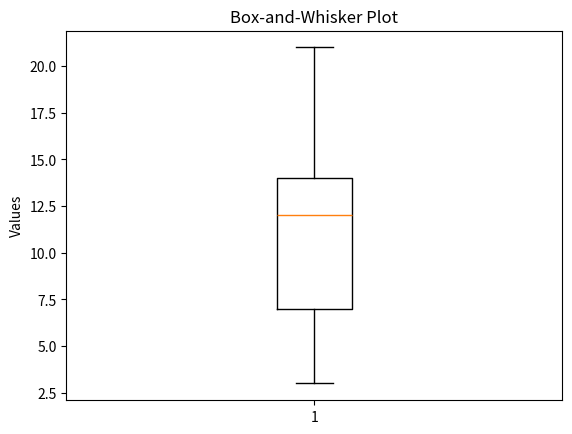

Recreate this plot in Python.
import matplotlib.pyplot as plt

data = [3, 7, 8, 5, 12, 14, 21, 13, 18]

plt.boxplot(data)

plt.title("Box-and-Whisker Plot")
plt.ylabel("Values")

plt.show()
